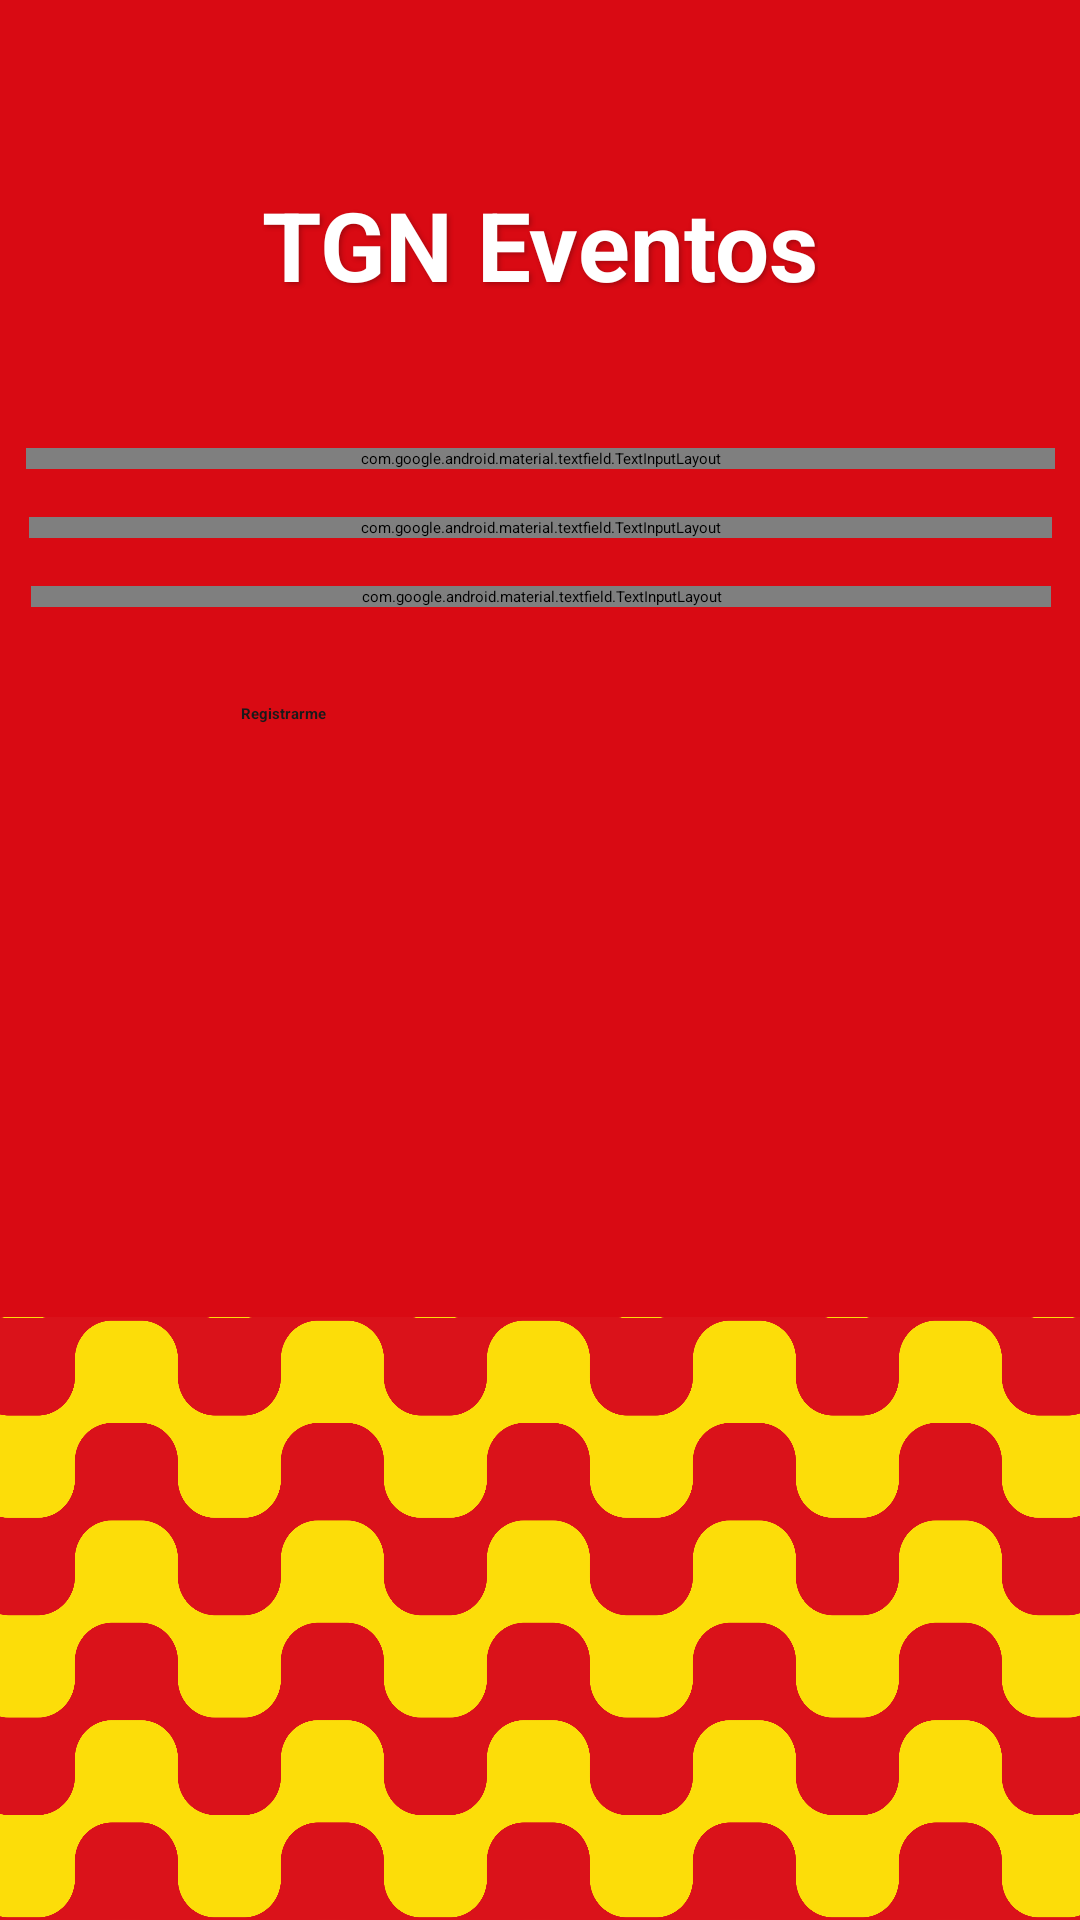

Produce the Android XML layout that renders to this screen, including the resource entries it uses.
<!-- AndroidManifest.xml: application theme Theme.Ttgneventos -->
<!-- res/layout/activity_registro.xml -->
<?xml version="1.0" encoding="utf-8"?>
<androidx.constraintlayout.widget.ConstraintLayout xmlns:android="http://schemas.android.com/apk/res/android"
    xmlns:app="http://schemas.android.com/apk/res-auto"
    xmlns:tools="http://schemas.android.com/tools"
    android:id="@+id/main"
    android:layout_width="match_parent"
    android:layout_height="match_parent"
    android:background="#D90A13"
    tools:context="com.tgneventos.model.Registro">

    <ImageView
        android:id="@+id/imageView"
        android:layout_width="412dp"
        android:layout_height="201dp"
        android:contentDescription="User Icon"
        android:scaleType="centerCrop"
        android:src="@drawable/bandera_de_tarragona_svg"
        app:layout_constraintBottom_toBottomOf="parent"
        app:layout_constraintEnd_toEndOf="parent"
        app:layout_constraintStart_toStartOf="parent" />

    <TextView
        android:id="@+id/welcomeTitle2"
        android:layout_width="wrap_content"
        android:layout_height="wrap_content"
        android:layout_marginTop="60dp"
        android:shadowColor="#40000000"
        android:shadowDx="2"
        android:shadowDy="2"
        android:shadowRadius="4"
        android:text="TGN Eventos"
        android:textColor="@color/white"
        android:textSize="32sp"
        android:textStyle="bold"
        app:layout_constraintEnd_toEndOf="parent"
        app:layout_constraintStart_toStartOf="parent"
        app:layout_constraintTop_toTopOf="parent" />

    <com.google.android.material.textfield.TextInputLayout
        android:id="@+id/layoutNombre"
        style="@style/Widget.MaterialComponents.TextInputLayout.OutlinedBox"
        android:layout_width="343dp"
        android:layout_height="wrap_content"
        app:boxBackgroundColor="@color/white"
        app:boxCornerRadiusBottomEnd="12dp"
        app:boxCornerRadiusBottomStart="12dp"
        app:boxCornerRadiusTopEnd="12dp"
        app:boxCornerRadiusTopStart="12dp"
        app:boxStrokeColor="#FFEB3B"
        app:boxStrokeWidthFocused="1dp"
        app:hintEnabled="false"
        app:layout_constraintBottom_toBottomOf="parent"
        app:layout_constraintEnd_toEndOf="parent"
        app:layout_constraintStart_toStartOf="parent"
        app:layout_constraintTop_toTopOf="parent"
        app:layout_constraintVertical_bias="0.236">

        <com.google.android.material.textfield.TextInputEditText
            android:id="@+id/Nombre"
            android:layout_width="match_parent"
            android:layout_height="wrap_content"
            android:hint="Nombre Usuario"
            android:inputType="textPersonName"
            android:textAlignment="center"
            android:textColor="@color/black" />
    </com.google.android.material.textfield.TextInputLayout>

    <com.google.android.material.textfield.TextInputLayout
        android:id="@+id/layoutCorreoNuevo"
        style="@style/Widget.MaterialComponents.TextInputLayout.OutlinedBox"
        android:layout_width="341dp"
        android:layout_height="wrap_content"
        android:layout_marginTop="16dp"
        app:boxBackgroundColor="@color/white"
        app:boxCornerRadiusBottomEnd="12dp"
        app:boxCornerRadiusBottomStart="12dp"
        app:boxCornerRadiusTopEnd="12dp"
        app:boxCornerRadiusTopStart="12dp"
        app:boxStrokeColor="#FFEB3B"
        app:boxStrokeWidthFocused="1dp"
        app:hintEnabled="false"
        app:layout_constraintEnd_toEndOf="@+id/layoutNombre"
        app:layout_constraintStart_toStartOf="@+id/layoutNombre"
        app:layout_constraintTop_toBottomOf="@+id/layoutNombre">

        <com.google.android.material.textfield.TextInputEditText
            android:id="@+id/Correo_nuevo"
            android:layout_width="match_parent"
            android:layout_height="wrap_content"
            android:hint="Correo"
            android:inputType="textEmailAddress"
            android:textAlignment="center"
            android:textColor="@color/black" />
    </com.google.android.material.textfield.TextInputLayout>

    <com.google.android.material.textfield.TextInputLayout
        android:id="@+id/layoutPasswordNueva"
        style="@style/Widget.MaterialComponents.TextInputLayout.OutlinedBox"
        android:layout_width="340dp"
        android:layout_height="wrap_content"
        android:layout_marginTop="16dp"
        app:boxBackgroundColor="@color/white"
        app:boxCornerRadiusBottomEnd="12dp"
        app:boxCornerRadiusBottomStart="12dp"
        app:boxCornerRadiusTopEnd="12dp"
        app:boxCornerRadiusTopStart="12dp"
        app:boxStrokeColor="#FFEB3B"
        app:boxStrokeWidthFocused="1dp"
        app:endIconMode="password_toggle"
        app:endIconTint="#D12C2C"
        app:hintEnabled="false"
        app:layout_constraintEnd_toEndOf="@+id/layoutCorreoNuevo"
        app:layout_constraintStart_toStartOf="@+id/layoutCorreoNuevo"
        app:layout_constraintTop_toBottomOf="@+id/layoutCorreoNuevo">

        <com.google.android.material.textfield.TextInputEditText
            android:id="@+id/Password_nueva"
            android:layout_width="match_parent"
            android:layout_height="wrap_content"
            android:hint="Contrasena"
            android:inputType="textPassword"
            android:textAlignment="center"
            android:textColor="@color/black" />
    </com.google.android.material.textfield.TextInputLayout>

    <Button
        android:id="@+id/Registrarse"
        android:layout_width="200dp"
        android:layout_height="60dp"
        android:layout_marginTop="32dp"
        android:backgroundTint="#FFEB3B"
        android:text="Registrarme"
        android:textColor="#1A1A1A"
        android:textStyle="bold"
        app:cornerRadius="12dp"
        app:layout_constraintEnd_toEndOf="@+id/layoutPasswordNueva"
        app:layout_constraintStart_toStartOf="@+id/layoutPasswordNueva"
        app:layout_constraintTop_toBottomOf="@+id/layoutPasswordNueva" />

</androidx.constraintlayout.widget.ConstraintLayout>
<!-- resources referenced by this layout -->
<resources>
  <color name="black">#FF000000</color>
  <color name="white">#FFFFFFFF</color>
  <!-- drawable bandera_de_tarragona_svg: png bitmap (drawable, 105534 bytes) -->
</resources>
